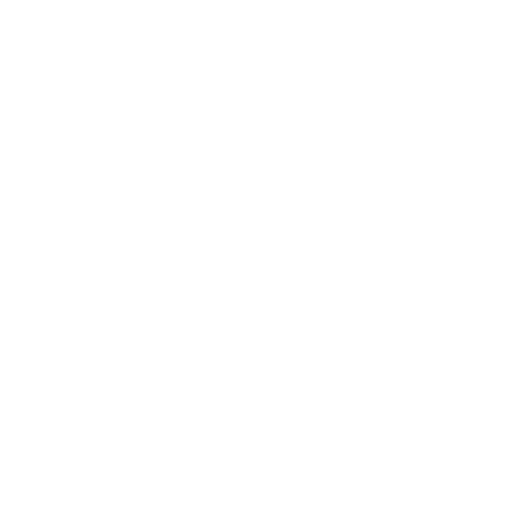
t = 0.00 s
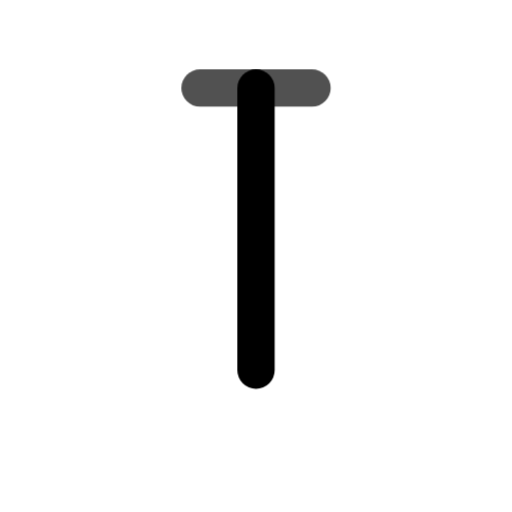
t = 0.42 s
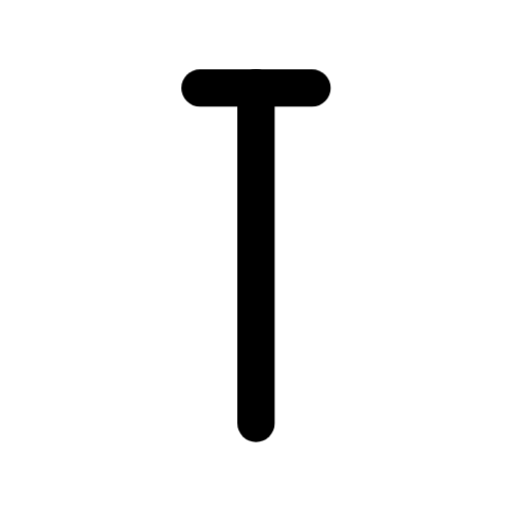
t = 0.87 s
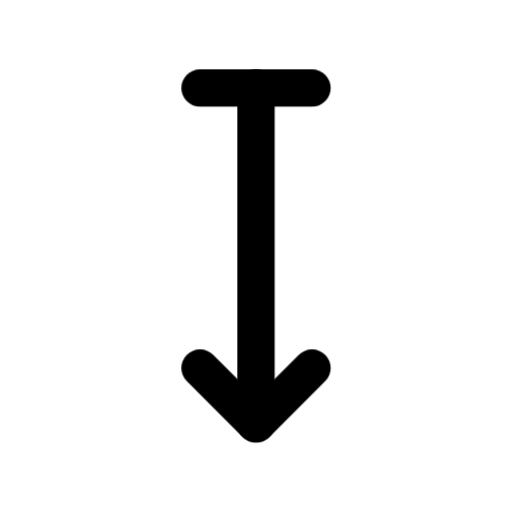
t = 1.30 s
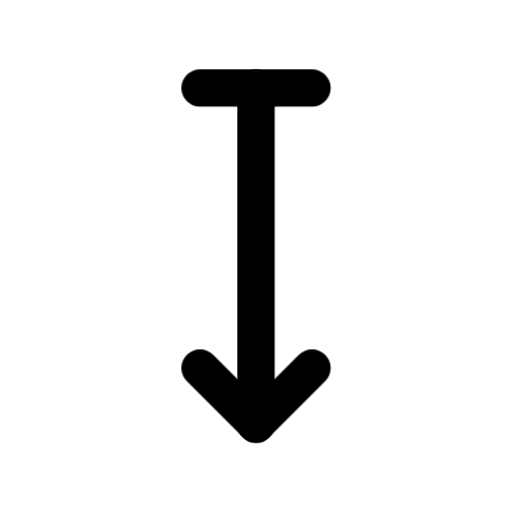
t = 1.87 s
t = 2.10 s: frame unchanged from t = 1.87 s, image omitted

The animated SVG that drew these frames (rendered in a browser with its animation timeline set to each time). Animation: 3 CSS @keyframes rules; one cycle of 2.65 s, repeats indefinitely.

<svg xmlns="http://www.w3.org/2000/svg" width="24" height="24" fill="none" stroke="currentColor" stroke-linecap="round" stroke-linejoin="round" stroke-width="2" viewBox="0 0 24 24">
    <!-- Generated by scripts/icon-expansion/generate.mjs -->
    <!-- Adapted from Tabler Icons 3.34.1.
MIT License

Copyright (c) 2020-2024 Paweł Kuna

Permission is hereby granted, free of charge, to any person obtaining a copy
of this software and associated documentation files (the "Software"), to deal
in the Software without restriction, including without limitation the rights
to use, copy, modify, merge, publish, distribute, sublicense, and/or sell
copies of the Software, and to permit persons to whom the Software is
furnished to do so, subject to the following conditions:

The above copyright notice and this permission notice shall be included in all
copies or substantial portions of the Software.

THE SOFTWARE IS PROVIDED "AS IS", WITHOUT WARRANTY OF ANY KIND, EXPRESS OR
IMPLIED, INCLUDING BUT NOT LIMITED TO THE WARRANTIES OF MERCHANTABILITY,
FITNESS FOR A PARTICULAR PURPOSE AND NONINFRINGEMENT. IN NO EVENT SHALL THE
AUTHORS OR COPYRIGHT HOLDERS BE LIABLE FOR ANY CLAIM, DAMAGES OR OTHER
LIABILITY, WHETHER IN AN ACTION OF CONTRACT, TORT OR OTHERWISE, ARISING FROM,
OUT OF OR IN CONNECTION WITH THE SOFTWARE OR THE USE OR OTHER DEALINGS IN THE
SOFTWARE. -->
    <!-- Motion: trace the route from its origin to the destination, then finish the arrowhead. -->
    <style>
        @media (prefers-reduced-motion: no-preference) {
            [data-ira-arrow-reveal="arrow-down-bar"] [data-ink] { stroke-dasharray: 1 1; }
            @keyframes ira-arrow-arrow-down-bar-shaft-back { 0% { stroke-dashoffset: -1; opacity: 0; } 0.4% { opacity: 1; } 36%, 88% { stroke-dashoffset: 0; opacity: 1; } 100% { stroke-dashoffset: 0; opacity: 0; } }
            [data-ira-arrow-reveal="arrow-down-bar"] [data-ink="shaft-back"] { animation: ira-arrow-arrow-down-bar-shaft-back 2.65s cubic-bezier(.25,.65,.35,1) infinite; }
            @keyframes ira-arrow-arrow-down-bar-tip { 0%, 36% { stroke-dashoffset: 1; opacity: 0; } 36.4% { opacity: 1; } 53%, 88% { stroke-dashoffset: 0; opacity: 1; } 100% { stroke-dashoffset: 0; opacity: 0; } }
            [data-ira-arrow-reveal="arrow-down-bar"] [data-ink="tip"] { animation: ira-arrow-arrow-down-bar-tip 2.65s cubic-bezier(.25,.65,.35,1) infinite; }
            @keyframes ira-arrow-arrow-down-bar-reference { 0%, 8% { opacity: 0; } 24%, 88% { opacity: 1; } 100% { opacity: 0; } }
            [data-ira-arrow-reveal="arrow-down-bar"] [data-reference] { animation: ira-arrow-arrow-down-bar-reference 2.65s ease-out infinite; }
        }
    </style>
    <g data-ira-arrow-reveal="arrow-down-bar"><g transform="translate(1.5 1.5) scale(.875)"><g data-reference=""><path d="M9 3h6"/></g><path data-ink="tip" pathLength="1" d="M9 18L12 21"/><path data-ink="tip" pathLength="1" d="M15 18L12 21"/><path data-ink="shaft-back" pathLength="1" d="M12 21V3"/></g></g>
</svg>
